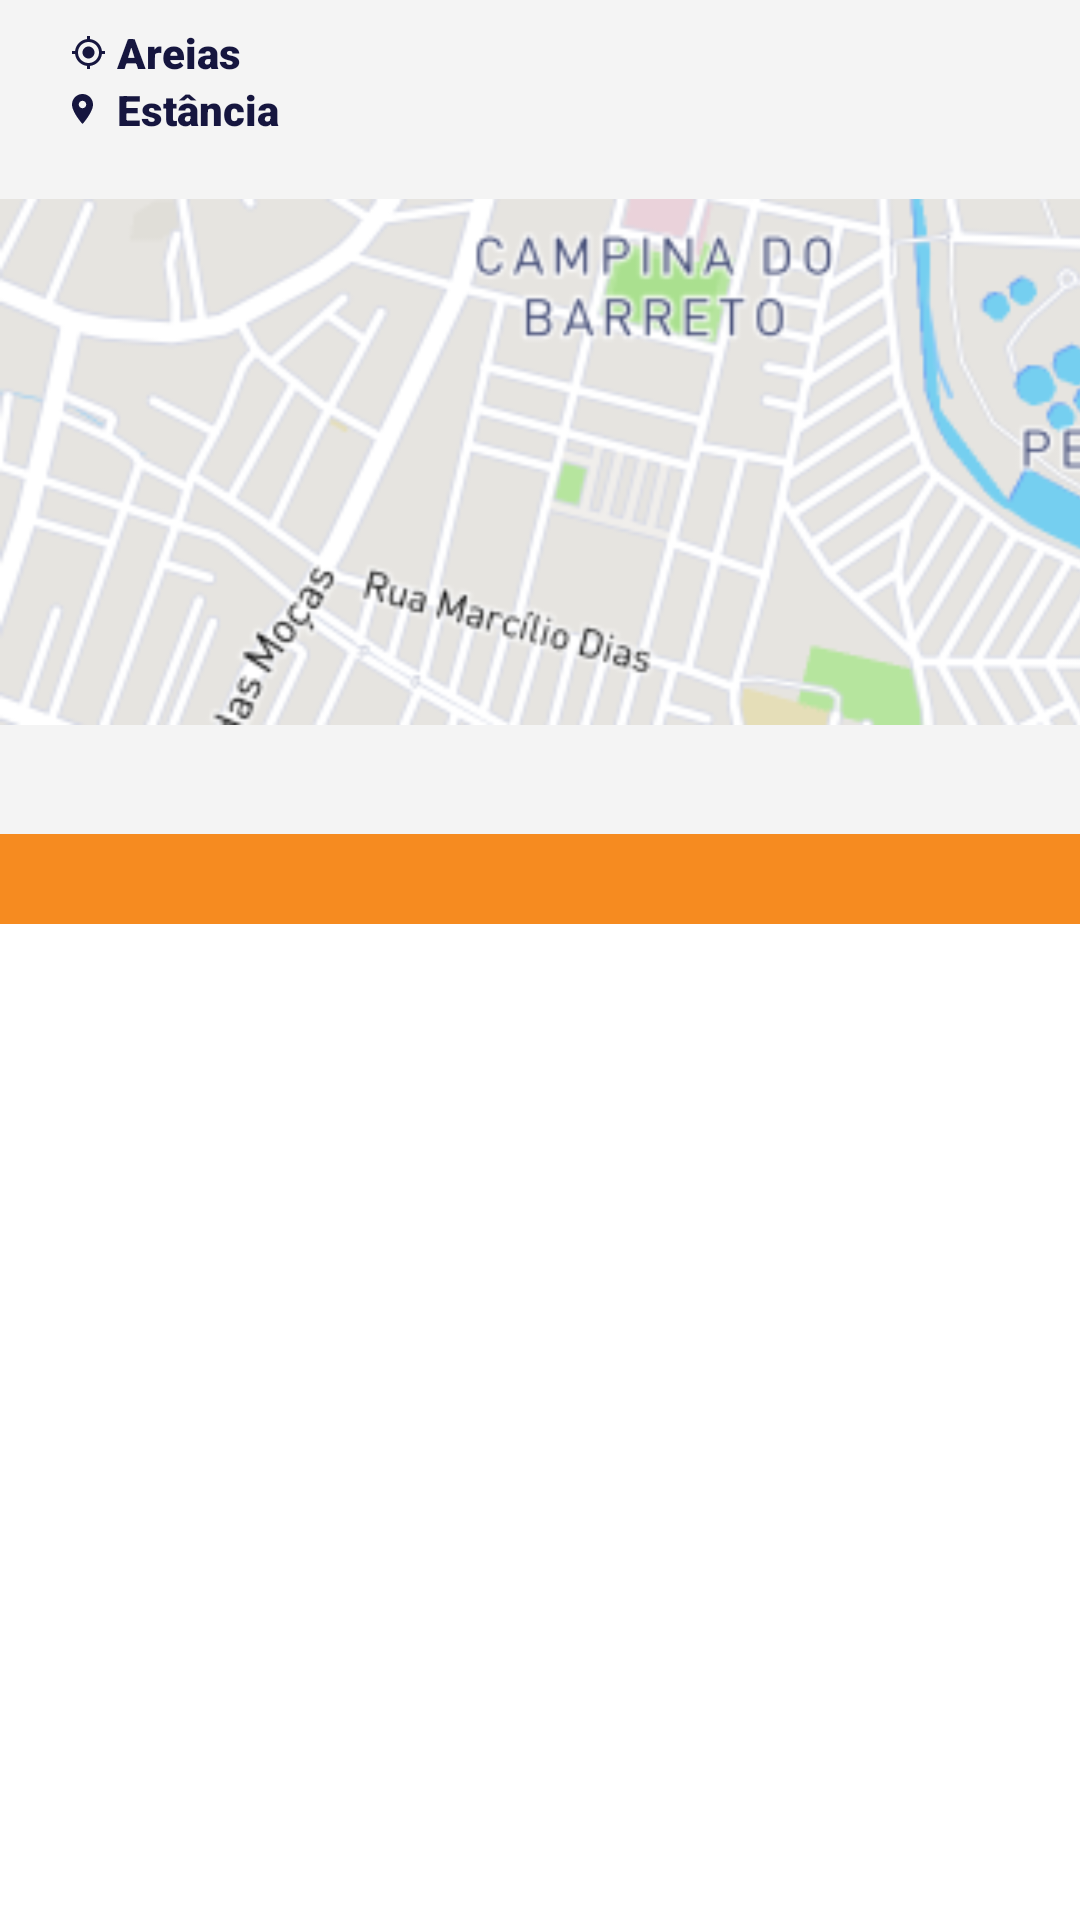

Write the Android layout XML for this screen, with the resource values it uses.
<!-- AndroidManifest.xml: application theme Theme.Tupi -->
<!-- res/layout/adapter_historico_rotas.xml -->
<?xml version="1.0" encoding="utf-8"?>
<LinearLayout xmlns:android="http://schemas.android.com/apk/res/android"
    xmlns:tools="http://schemas.android.com/tools"
    android:layout_width="match_parent"
    android:layout_height="wrap_content"
    xmlns:app="http://schemas.android.com/apk/res-auto"
    android:orientation="vertical">

<LinearLayout
    android:layout_width="match_parent"
    android:layout_height="wrap_content"
    android:orientation="vertical"
    android:background="#F4F4F4">
<androidx.constraintlayout.widget.ConstraintLayout
    android:layout_marginTop="8dp"
    android:layout_width="match_parent"
    android:layout_marginStart="24dp"
    android:layout_marginEnd="24dp"
    android:layout_height="wrap_content"
    android:orientation="horizontal">

    <TextView
        android:id="@+id/textViewLocalDePartida"
        android:layout_width="wrap_content"
        android:layout_height="wrap_content"
        android:drawableStart="@drawable/vc_areias_example"
        android:text="Areias"
        android:drawablePadding="4dp"
        android:textColor="#16163F"
        android:textFontWeight="900"
        app:layout_constraintStart_toStartOf="parent"
        app:layout_constraintTop_toTopOf="parent" />

    <TextView
        android:id="@+id/textViewData"
        android:layout_width="wrap_content"
        android:layout_height="wrap_content"
        android:textColor="#16163F"
        app:layout_constraintEnd_toEndOf="parent"
        app:layout_constraintTop_toTopOf="parent" />



</androidx.constraintlayout.widget.ConstraintLayout>
<androidx.constraintlayout.widget.ConstraintLayout
    android:layout_width="match_parent"
    android:layout_height="wrap_content"
    android:layout_marginStart="24dp"
    android:layout_marginEnd="24dp"
    android:orientation="horizontal">

    <TextView
        android:id="@+id/textViewDestino"
        android:layout_width="wrap_content"
        android:layout_height="wrap_content"
        android:drawableStart="@drawable/vc_selecionar_local"
        android:drawablePadding="8dp"
        android:text="Estância"
        android:textColor="#16163F"
        android:textFontWeight="900"
        app:layout_constraintStart_toStartOf="parent"
        app:layout_constraintTop_toTopOf="parent" />

    <TextView
        android:id="@+id/textViewHora"
        android:layout_width="wrap_content"
        android:layout_height="wrap_content"
        android:textColor="#16163F"
        app:layout_constraintEnd_toEndOf="parent"
        app:layout_constraintTop_toTopOf="parent" />



</androidx.constraintlayout.widget.ConstraintLayout>
    <ImageView
        android:id="@+id/imageViewMapa"
        android:layout_width="400dp"
        android:layout_height="200dp"
        android:layout_marginTop="8dp"
        android:layout_marginBottom="24dp"
        android:src="@drawable/ic_minhas_rotas"
        />

    <ImageView
        android:layout_width="match_parent"
        android:layout_height="30dp"
        android:orientation="vertical"
        android:gravity="bottom"
        android:background="#F68B20" />

</LinearLayout>


</LinearLayout>
<!-- resources referenced by this layout -->
<resources>
  <!-- drawable ic_minhas_rotas: png bitmap (drawable, 59616 bytes) -->
  <!-- drawable vc_areias_example (drawable) -->
  <vector xmlns:android="http://schemas.android.com/apk/res/android"
      android:width="11dp"
      android:height="11dp"
      android:viewportWidth="11"
      android:viewportHeight="11">
    <path
        android:pathData="M5.5,3.5C4.395,3.5 3.5,4.395 3.5,5.5C3.5,6.605 4.395,7.5 5.5,7.5C6.605,7.5 7.5,6.605 7.5,5.5C7.5,4.395 6.605,3.5 5.5,3.5ZM9.97,5C9.74,2.915 8.085,1.26 6,1.03V0H5V1.03C2.915,1.26 1.26,2.915 1.03,5H0V6H1.03C1.26,8.085 2.915,9.74 5,9.97V11H6V9.97C8.085,9.74 9.74,8.085 9.97,6H11V5H9.97ZM5.5,9C3.565,9 2,7.435 2,5.5C2,3.565 3.565,2 5.5,2C7.435,2 9,3.565 9,5.5C9,7.435 7.435,9 5.5,9Z"
        android:fillColor="#16163F"/>
  </vector>
  <!-- drawable vc_selecionar_local (drawable) -->
  <vector xmlns:android="http://schemas.android.com/apk/res/android"
      android:width="7dp"
      android:height="10dp"
      android:viewportWidth="7"
      android:viewportHeight="10">
    <path
        android:pathData="M3.5,0C1.565,0 0,1.565 0,3.5C0,6.125 3.5,10 3.5,10C3.5,10 7,6.125 7,3.5C7,1.565 5.435,0 3.5,0ZM3.5,4.75C2.81,4.75 2.25,4.19 2.25,3.5C2.25,2.81 2.81,2.25 3.5,2.25C4.19,2.25 4.75,2.81 4.75,3.5C4.75,4.19 4.19,4.75 3.5,4.75Z"
        android:fillColor="#16163F"/>
  </vector>
  <style name="Theme.Tupi" parent="Theme.MaterialComponents.Light.DarkActionBar">
          
          <item name="colorPrimary">@color/primary</item>
          <item name="colorPrimaryDark">@color/primary</item>
          <item name="colorPrimaryVariant">@color/primary</item>
          <item name="colorOnPrimary">@color/white</item>
  
          <item name="colorSecondary">@color/primary</item>
          <item name="colorSecondaryVariant">@color/primary</item>
          <item name="colorOnSecondary">@color/white</item>
  
          <item name="colorAccent">@color/teal_200</item>
  
          <item name="fontFamily">@font/ubuntu</item>
          <item name="android:textColor">@color/text_color</item>
          <item name="android:statusBarColor" tools:targetApi="l">@color/primary</item>
      </style>
  <color name="primary">#16163F</color>
  <color name="white">#FFFFFFFF</color>
  <color name="teal_200">#FF03DAC5</color>
  <color name="text_color">#444444</color>
</resources>
